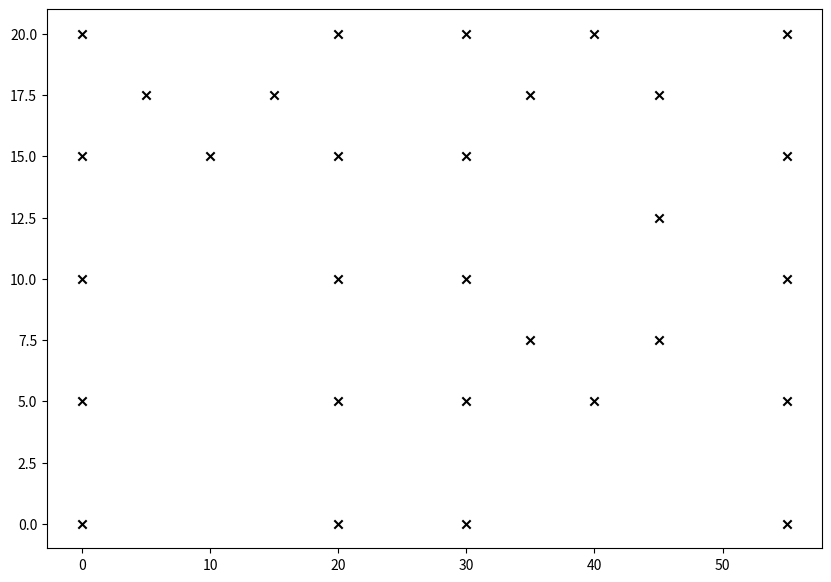
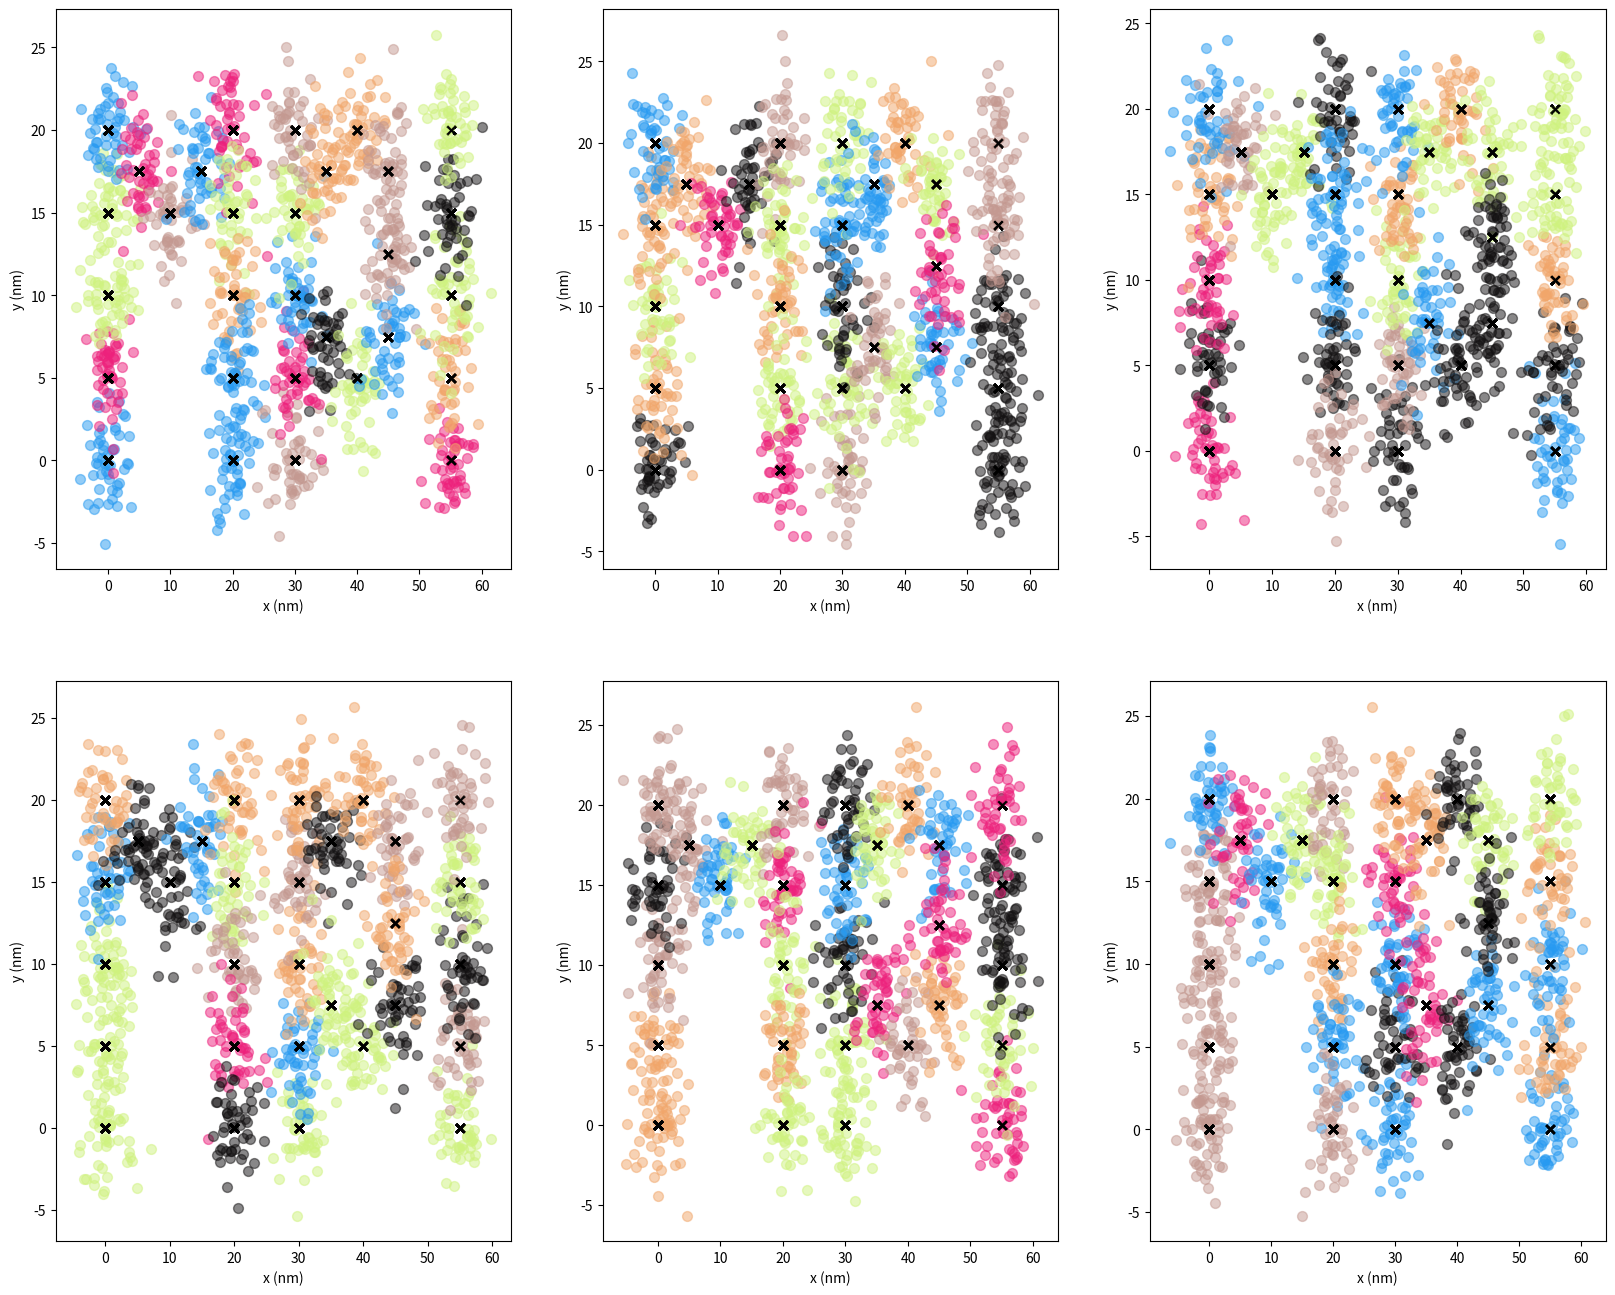

Generate these figures, in order, with matplotlib:
#!/usr/bin/env python3
# -*- coding: utf-8 -*-
"""
Created on Tue Feb 22 12:54:28 2022

[redacted]
"""

import numpy as np
import matplotlib.pyplot as plt

plt.close('all')

# x = np.random.normal(scale=100, size = 500000)
# y = np.random.normal(scale=100, size = 500000)
  
dx = 5
M = [[0, 0], [0, dx], [0, 2*dx], [0, 3*dx], [0, 4*dx],
     [dx, 3*dx + dx/2], [2*dx, 3*dx], [3*dx, 3*dx + dx/2],
     [4*dx, 4*dx], [4*dx, 3*dx], [4*dx, 2*dx], [4*dx, 1*dx], [4*dx, 0]]

P = [[0, 0], [0, dx], [0, 2*dx], [0, 3*dx], [0, 4*dx],
     [dx, 3*dx + dx/2], [2*dx, 4*dx], [3*dx, 3*dx + dx/2],
     [dx, dx + dx/2], [2*dx, dx], [3*dx, dx + dx/2], [3*dx, 2*dx + dx/2]]

I = [[0, 0], [0, dx], [0, 2*dx], [0, 3*dx], [0, 4*dx]]

# x = np.arange(-20, 20, 10)
# y = np.arange(-20, 20, 10)

logo = np.concatenate((np.array(M), np.array(P) + np.array([6*dx, 0]),
                      np.array(I) + np.array([11*dx, 0])))

fig0, ax0 = plt.subplots(figsize =(10, 7))
ax0.scatter(logo[:, 0], logo[:, 1], marker='x', color='k')

# x = np.array(M)[:, 0]
# y = np.array(M)[:, 1]

colors = np.array(['#279AF1', '#C49991', '#CFF27E', '#131112',
                   '#F1A66A', '#ED217C'])

# multinomial with 6 equal probs, take the sites, and then random choice to see which sites
sites = logo.shape[0]
nrounds = 6

label = np.arange(nrounds)

fig1, ax1 = plt.subplots(2, 3, figsize=(20, 16)) 

for _ , ax in enumerate(ax1.reshape(-1)):
    for i, site in enumerate(logo):
        
        color = np.random.choice(colors)
        
        xloc = np.random.normal(loc=site[0], scale=2, size=50)
        yloc = np.random.normal(loc=site[1], scale=2, size=50)
        
        ax.scatter(xloc, yloc, s=50, marker="o", color=color, alpha=0.5)
        ax.scatter(logo[:, 0], logo[:, 1], marker='x', color='k')
        
        ax.set_xlabel('x (nm)')
        ax.set_ylabel('y (nm)')



# c = 0
# for i in range(13):
        
#         p = np.random.uniform()
                
#         if  p < .16:
#             color = '#CFF27E'
#             c += 1
#         else:
#             color = '#DFDFDF'
            
#         # color = np.random.choice(colors)
#         # marker = np.random.choice(markers)
#         # print(color)

#         xloc = np.random.normal(loc=x[i], scale=4, size=50)
#         yloc = np.random.normal(loc=y[i], scale=4, size=50)
        
#         ax.scatter(xloc, yloc, s=50, marker="o", color=color)
#         ax.scatter(x[i], y[i], marker='x', color='#131112')
            
# print(c)
